Run: headless pygame with SDL's dummy video driver; simulated clock (each Clock.tick advances the game by its frame time, no real sleeping); random seed 0; keys injected as events and as key.get_pressed() state; no mouse input; restart key R tapped at the start of phases 3 and 4.
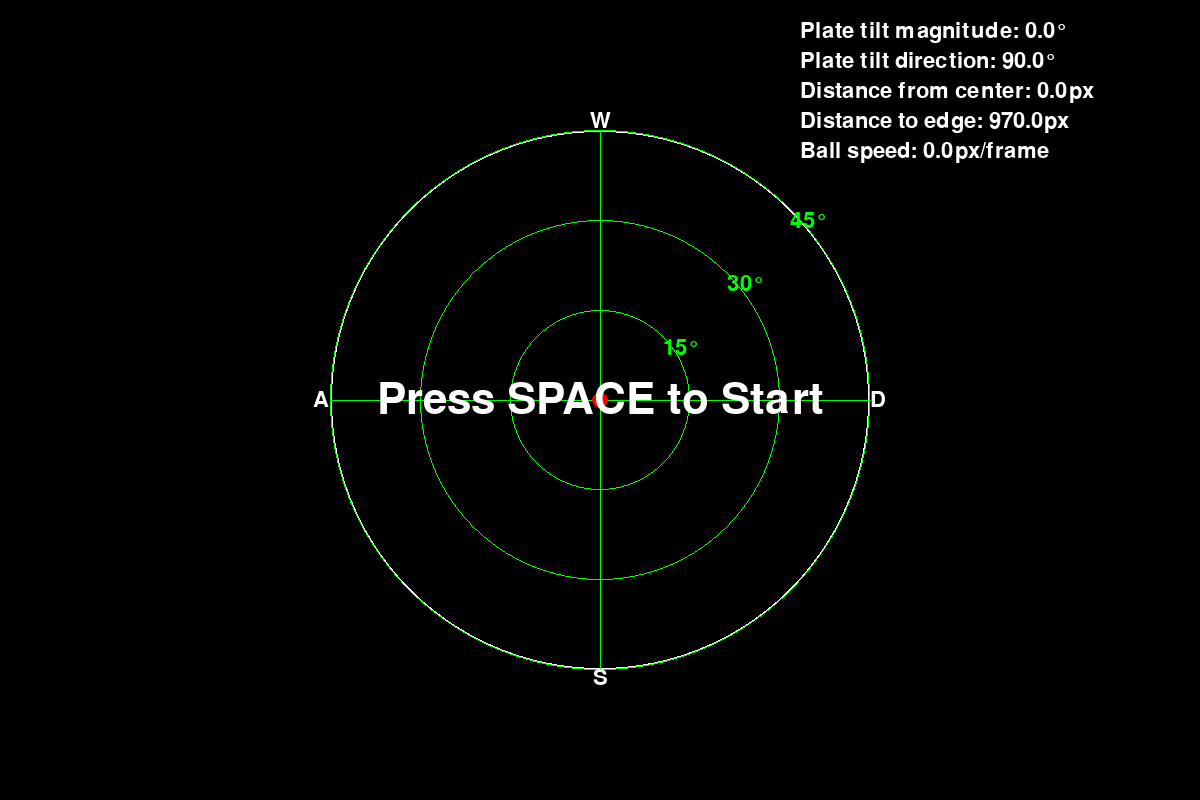
Frame 1 of 4 · flips 1–60 · no input
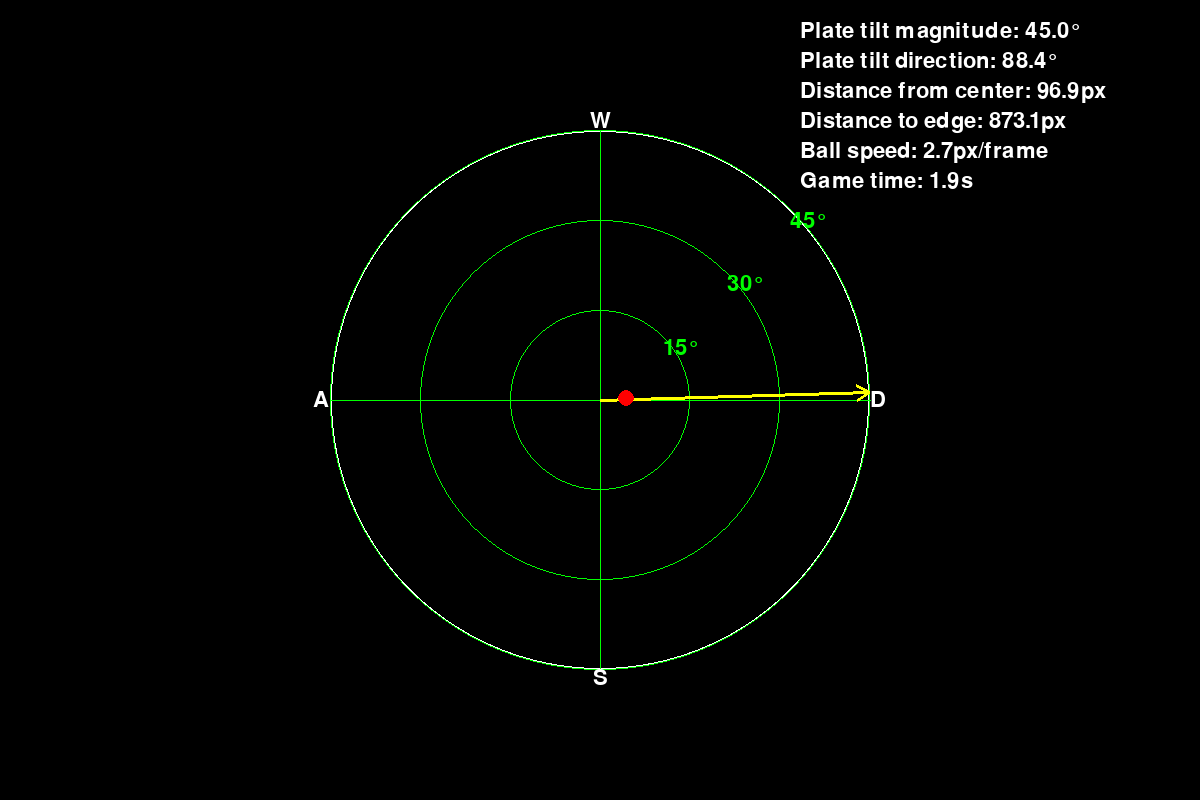
Frame 2 of 4 · flips 61–180 · tapped SPACE, RETURN · held RIGHT (→), D
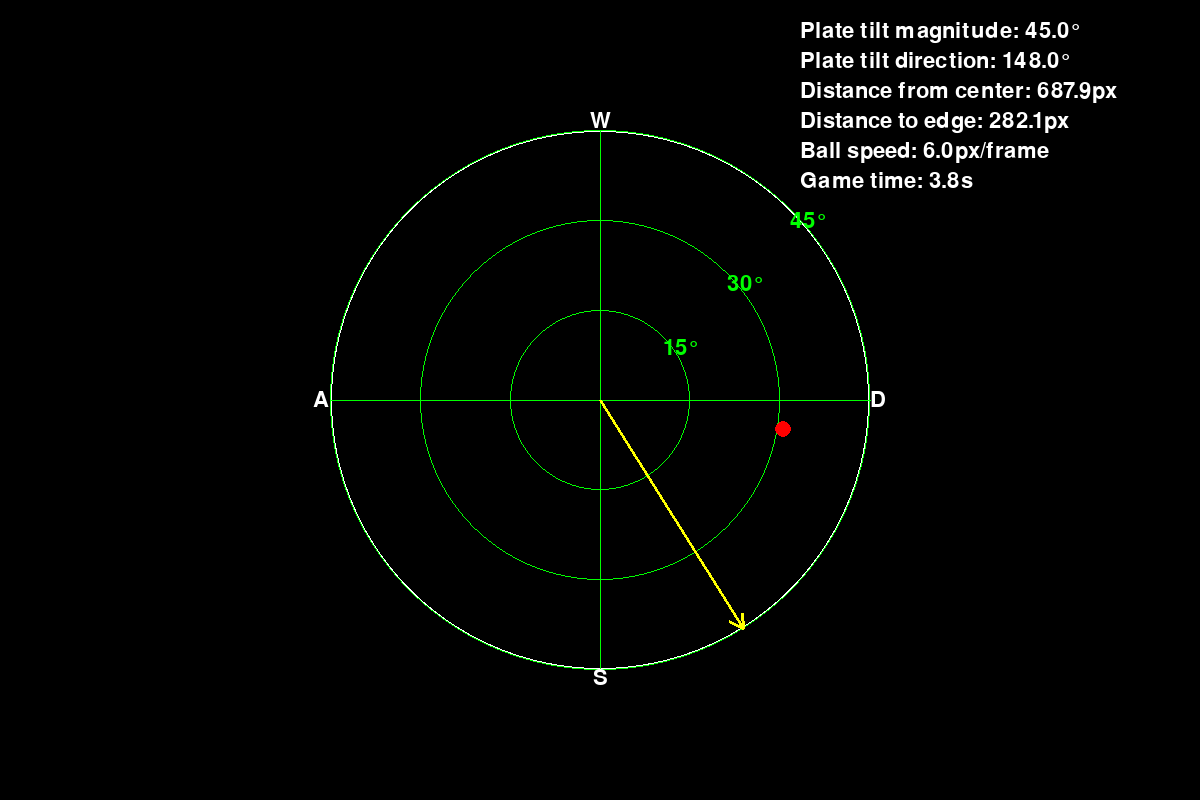
Frame 3 of 4 · flips 181–300 · tapped R · held DOWN (↓), S
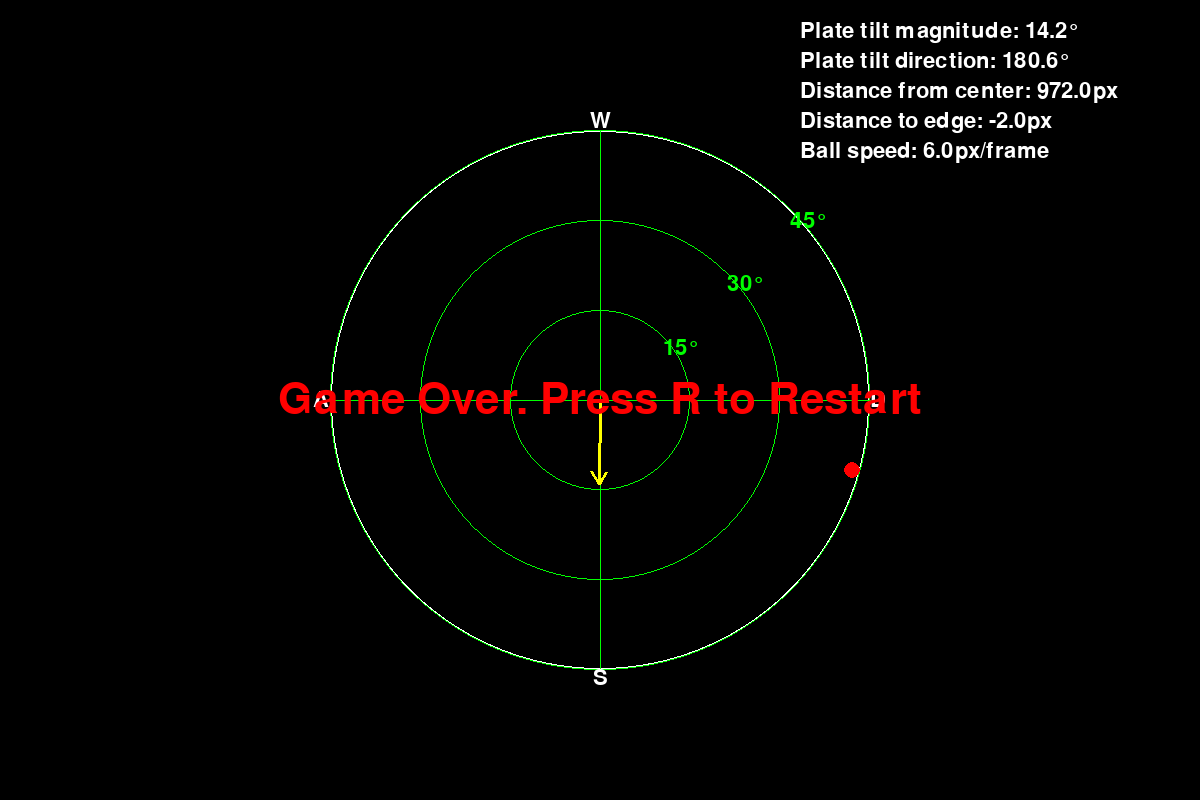
Frame 4 of 4 · flips 301–420 · tapped R · held LEFT (←), A, UP (↑), W

The pygame program that drew these frames:

import pygame
import math
import sys
import random
from pygame.locals import *
from enum import Enum

pygame.init()

class GameState(Enum):
    NOT_STARTED = 0
    RUNNING = 1
    PAUSED = 2
    GAME_OVER = 3

MAX_TILT = 45  
TILT_BEGINNING = 5  

PLATE_RADIUS = 1000
BALL_RADIUS = 30

WINDOW_WIDTH = 1200
WINDOW_HEIGHT = 800
FPS = 60

WHITE = (255, 255, 255)
BLACK = (0, 0, 0)
GREEN = (0, 255, 0)
YELLOW = (255, 255, 0)
RED = (255, 0, 0)
BLUE = (0, 0, 255)

TILT_RATE = 0.48 

INITIAL_ROLLING_RESISTANCE = 0.18
MIN_ROLLING_RESISTANCE = 0.01
RESISTANCE_CHANGE_START_TIME = 20 
RESISTANCE_CHANGE_INTERVAL = 6    
RESISTANCE_CHANGE_STEP = 0.01    

INITIAL_GRAVITY = 0.08
MAX_GRAVITY = 0.16
GRAVITY_CHANGE_START_TIME = 110    
GRAVITY_CHANGE_INTERVAL = 20      
GRAVITY_CHANGE_STEP = 0.01       

INITIAL_MAX_SPEED = 6.0
ABSOLUTE_MAX_SPEED = 14.0
SPEED_CHANGE_START_TIME = 230     
SPEED_CHANGE_INTERVAL = 20        
SPEED_CHANGE_STEP = 0.5          

DISPLAY_SCALE = 0.27

STATUS_FONT_SIZE = 32  
MESSAGE_FONT_SIZE = 64 

class Ball:
    def __init__(self, x, y):
        self.reset(x, y)
    
    def reset(self, x, y):
        self.x = x
        self.y = y
        self.vx = 0
        self.vy = 0
        self.ax = 0
        self.ay = 0
        

    def update(self, plate, current_gravity, current_rolling_resistance, current_max_speed):
        angle_rad = math.radians(plate.tilt_magnitude)
        direction_rad = math.radians(plate.tilt_direction)
        
        sliding_force = current_gravity * math.sin(angle_rad)
        sliding_ax = sliding_force * math.cos(direction_rad)
        sliding_ay = sliding_force * math.sin(direction_rad)
        
        normal_force = current_gravity * math.cos(angle_rad)
        
        speed = math.sqrt(self.vx*self.vx + self.vy*self.vy)
        
        self.ax = sliding_ax
        self.ay = sliding_ay
        
        if speed > 0:
            resistance_force = current_rolling_resistance * normal_force
            
            resistance_ax = -resistance_force * (self.vx / speed)
            resistance_ay = -resistance_force * (self.vy / speed)
            
            self.ax += resistance_ax
            self.ay += resistance_ay
        
        self.vx += self.ax
        self.vy += self.ay
        
        new_speed = math.sqrt(self.vx*self.vx + self.vy*self.vy)
        
        if plate.tilt_magnitude > 0.5: 
            min_speed = plate.tilt_magnitude * 0.015
            
            if 0 < new_speed < min_speed:
                scale_factor = min_speed / new_speed
                self.vx *= scale_factor
                self.vy *= scale_factor
        
        new_speed = math.sqrt(self.vx*self.vx + self.vy*self.vy)
        if new_speed > current_max_speed:
            scale = current_max_speed / new_speed
            self.vx *= scale
            self.vy *= scale
        
        self.x += self.vx
        self.y += self.vy
        
        distance = math.sqrt(self.x*self.x + self.y*self.y)
        if distance > PLATE_RADIUS - BALL_RADIUS:
            return False
        
        return True

    def get_speed(self):
        return math.sqrt(self.vx * self.vx + self.vy * self.vy)

    def get_distance_from_center(self):
        return math.sqrt(self.x * self.x + self.y * self.y)

    def get_distance_to_edge(self):
        return PLATE_RADIUS - self.get_distance_from_center() - BALL_RADIUS

class Plate:
    def __init__(self):
        self.reset()
        
    def reset(self):
        self.tilt_magnitude = 0  
        self.tilt_direction = 0 
        self.x_tilt = 0 
        self.y_tilt = 0 
        
    def apply_random_tilt(self):
        random_direction = random.randint(0, 359)
        self.tilt_magnitude = TILT_BEGINNING
        self.tilt_direction = random_direction
        
        direction_rad = math.radians(self.tilt_direction)
        self.x_tilt = self.tilt_magnitude * math.cos(direction_rad)
        self.y_tilt = self.tilt_magnitude * math.sin(direction_rad)
        
    def update(self, keys):
        if keys[K_w]: self.y_tilt -= TILT_RATE
        if keys[K_s]: self.y_tilt += TILT_RATE
        if keys[K_a]: self.x_tilt -= TILT_RATE
        if keys[K_d]: self.x_tilt += TILT_RATE
        
        magnitude = math.sqrt(self.x_tilt * self.x_tilt + self.y_tilt * self.y_tilt)
        
        if magnitude > 0:
            if magnitude > MAX_TILT:
                scale = MAX_TILT / magnitude
                self.x_tilt *= scale
                self.y_tilt *= scale
                magnitude = MAX_TILT
            
            self.tilt_magnitude = magnitude
            self.tilt_direction = math.degrees(math.atan2(self.y_tilt, self.x_tilt))
            if self.tilt_direction < 0:
                self.tilt_direction += 360

class Game:
    def __init__(self):
        self.screen = pygame.display.set_mode((WINDOW_WIDTH, WINDOW_HEIGHT))
        pygame.display.set_caption("Balance Ball Game")
        self.clock = pygame.time.Clock()
        
        self.plate = Plate()
        self.ball = Ball(0, 0)  
        self.state = GameState.NOT_STARTED
        
        self.center_x = WINDOW_WIDTH // 2
        self.center_y = WINDOW_HEIGHT // 2
        
        self.font = pygame.font.Font(None, STATUS_FONT_SIZE)
        self.large_font = pygame.font.Font(None, MESSAGE_FONT_SIZE)
        
        self.game_time = 0  
        self.current_gravity = INITIAL_GRAVITY
        self.current_rolling_resistance = INITIAL_ROLLING_RESISTANCE
        self.current_max_speed = INITIAL_MAX_SPEED
        
    def reset(self):
        self.plate.reset()
        self.ball.reset(0, 0)
        self.state = GameState.NOT_STARTED
        
        self.game_time = 0
        self.current_gravity = INITIAL_GRAVITY
        self.current_rolling_resistance = INITIAL_ROLLING_RESISTANCE
        self.current_max_speed = INITIAL_MAX_SPEED

    def update_difficulty(self):
        if self.game_time >= RESISTANCE_CHANGE_START_TIME:
            changes = (self.game_time - RESISTANCE_CHANGE_START_TIME) // RESISTANCE_CHANGE_INTERVAL
            new_resistance = max(
                MIN_ROLLING_RESISTANCE,
                INITIAL_ROLLING_RESISTANCE - (changes * RESISTANCE_CHANGE_STEP)
            )
            self.current_rolling_resistance = new_resistance
            
        if self.game_time >= GRAVITY_CHANGE_START_TIME:
            changes = (self.game_time - GRAVITY_CHANGE_START_TIME) // GRAVITY_CHANGE_INTERVAL
            new_gravity = min(
                MAX_GRAVITY,
                INITIAL_GRAVITY + (changes * GRAVITY_CHANGE_STEP)
            )
            self.current_gravity = new_gravity
            
        if self.game_time >= SPEED_CHANGE_START_TIME:
            changes = (self.game_time - SPEED_CHANGE_START_TIME) // SPEED_CHANGE_INTERVAL
            new_max_speed = min(
                ABSOLUTE_MAX_SPEED,
                INITIAL_MAX_SPEED + (changes * SPEED_CHANGE_STEP)
            )
            self.current_max_speed = new_max_speed

    def get_display_angle(self, actual_angle):
        return (actual_angle + 90) % 360
        
    def draw(self):
        self.screen.fill(BLACK)
        
        pygame.draw.circle(self.screen, WHITE, 
                           (self.center_x, self.center_y), 
                           int(PLATE_RADIUS * DISPLAY_SCALE), 
                           2)
        
        reference_angles = [15, 30, 45]
        for angle in reference_angles:
            radius = PLATE_RADIUS * (angle / MAX_TILT)
            draw_radius = int(radius * DISPLAY_SCALE)
            pygame.draw.circle(self.screen, GREEN, (self.center_x, self.center_y), draw_radius, 1)
            
            label = f"{angle}°"
            text_x = self.center_x + int(draw_radius * math.cos(math.pi / 4))
            text_y = self.center_y - int(draw_radius * math.sin(math.pi / 4))
            
            text_surface = self.font.render(label, True, GREEN)
            self.screen.blit(text_surface, (text_x, text_y))
        
        for angle in range(0, 360, 90):
            end_x = self.center_x + int(PLATE_RADIUS * math.cos(math.radians(angle)) * DISPLAY_SCALE)
            end_y = self.center_y + int(PLATE_RADIUS * math.sin(math.radians(angle)) * DISPLAY_SCALE)
            pygame.draw.line(self.screen, GREEN, (self.center_x, self.center_y), (end_x, end_y), 1)
        
        label_distance = (PLATE_RADIUS + 30) * DISPLAY_SCALE
        labels = {
            'W': (self.center_x, self.center_y - label_distance),
            'S': (self.center_x, self.center_y + label_distance),
            'A': (self.center_x - label_distance, self.center_y),
            'D': (self.center_x + label_distance, self.center_y)
        }
        for text, pos in labels.items():
            surface = self.font.render(text, True, WHITE)
            rect = surface.get_rect(center=(int(pos[0]), int(pos[1])))
            self.screen.blit(surface, rect)
        
        if self.plate.tilt_magnitude > 0:
            arrow_length = PLATE_RADIUS * (self.plate.tilt_magnitude / MAX_TILT)
            arrow_length *= DISPLAY_SCALE
            
            angle_rad = math.radians(self.plate.tilt_direction)
            end_x = self.center_x + arrow_length * math.cos(angle_rad)
            end_y = self.center_y + arrow_length * math.sin(angle_rad)
            
            pygame.draw.line(self.screen, YELLOW, 
                             (self.center_x, self.center_y), 
                             (end_x, end_y), 3)
            
            head_length = 15 
            head_angle = math.pi / 6
            
            for offset in [-head_angle, head_angle]:
                head_x = end_x - head_length * math.cos(angle_rad + offset)
                head_y = end_y - head_length * math.sin(angle_rad + offset)
                pygame.draw.line(self.screen, YELLOW,
                                 (end_x, end_y),
                                 (head_x, head_y), 3)
        
        ball_screen_x = self.center_x + int(self.ball.x * DISPLAY_SCALE)
        ball_screen_y = self.center_y + int(self.ball.y * DISPLAY_SCALE)
        pygame.draw.circle(self.screen, RED, 
                           (ball_screen_x, ball_screen_y), 
                           int(BALL_RADIUS * DISPLAY_SCALE))
        
        status_text = [
            f"Plate tilt magnitude: {self.plate.tilt_magnitude:.1f}°",
            f"Plate tilt direction: {self.get_display_angle(self.plate.tilt_direction):.1f}°",
            f"Distance from center: {self.ball.get_distance_from_center():.1f}px",
            f"Distance to edge: {self.ball.get_distance_to_edge():.1f}px",
            f"Ball speed: {self.ball.get_speed():.1f}px/frame"
        ]
        
        if self.state == GameState.RUNNING or self.state == GameState.PAUSED:
            status_text.append(f"Game time: {self.game_time:.1f}s")
        
        y_offset = 20
        for text_line in status_text:
            surface = self.font.render(text_line, True, WHITE)
            self.screen.blit(surface, (WINDOW_WIDTH - 400, y_offset))
            y_offset += 30

        if self.state == GameState.NOT_STARTED:
            text = self.large_font.render("Press SPACE to Start", True, WHITE)
            text_rect = text.get_rect(center=(self.center_x, self.center_y))
            self.screen.blit(text, text_rect)
        elif self.state == GameState.PAUSED:
            text = self.large_font.render("PAUSED", True, WHITE)
            text_rect = text.get_rect(center=(self.center_x, self.center_y))
            self.screen.blit(text, text_rect)
        elif self.state == GameState.GAME_OVER:
            text = self.large_font.render("Game Over. Press R to Restart", True, RED)
            text_rect = text.get_rect(center=(self.center_x, self.center_y))
            self.screen.blit(text, text_rect)
        
        pygame.display.flip()
        
    def run(self):
        prev_time = pygame.time.get_ticks()
        
        while True:
            current_time = pygame.time.get_ticks()
            dt = (current_time - prev_time) / 1000.0  
            prev_time = current_time
            
            for event in pygame.event.get():
                if event.type == QUIT:
                    pygame.quit()
                    sys.exit()
                elif event.type == KEYDOWN:
                    if event.key == K_SPACE:
                        if self.state == GameState.NOT_STARTED:
                            self.state = GameState.RUNNING
                            self.plate.apply_random_tilt()
                        elif self.state == GameState.RUNNING:
                            self.state = GameState.PAUSED
                        elif self.state == GameState.PAUSED:
                            self.state = GameState.RUNNING
                    elif event.key == K_r and self.state == GameState.GAME_OVER:
                        self.reset()
            
            keys = pygame.key.get_pressed()
            
            if self.state == GameState.RUNNING:
                self.game_time += dt
                
                self.update_difficulty()
                
                self.plate.update(keys)
                if not self.ball.update(self.plate, self.current_gravity, 
                                      self.current_rolling_resistance, 
                                      self.current_max_speed):
                    self.state = GameState.GAME_OVER
            
            self.draw()
            self.clock.tick(FPS)

if __name__ == "__main__":
    game = Game()
    game.run()
